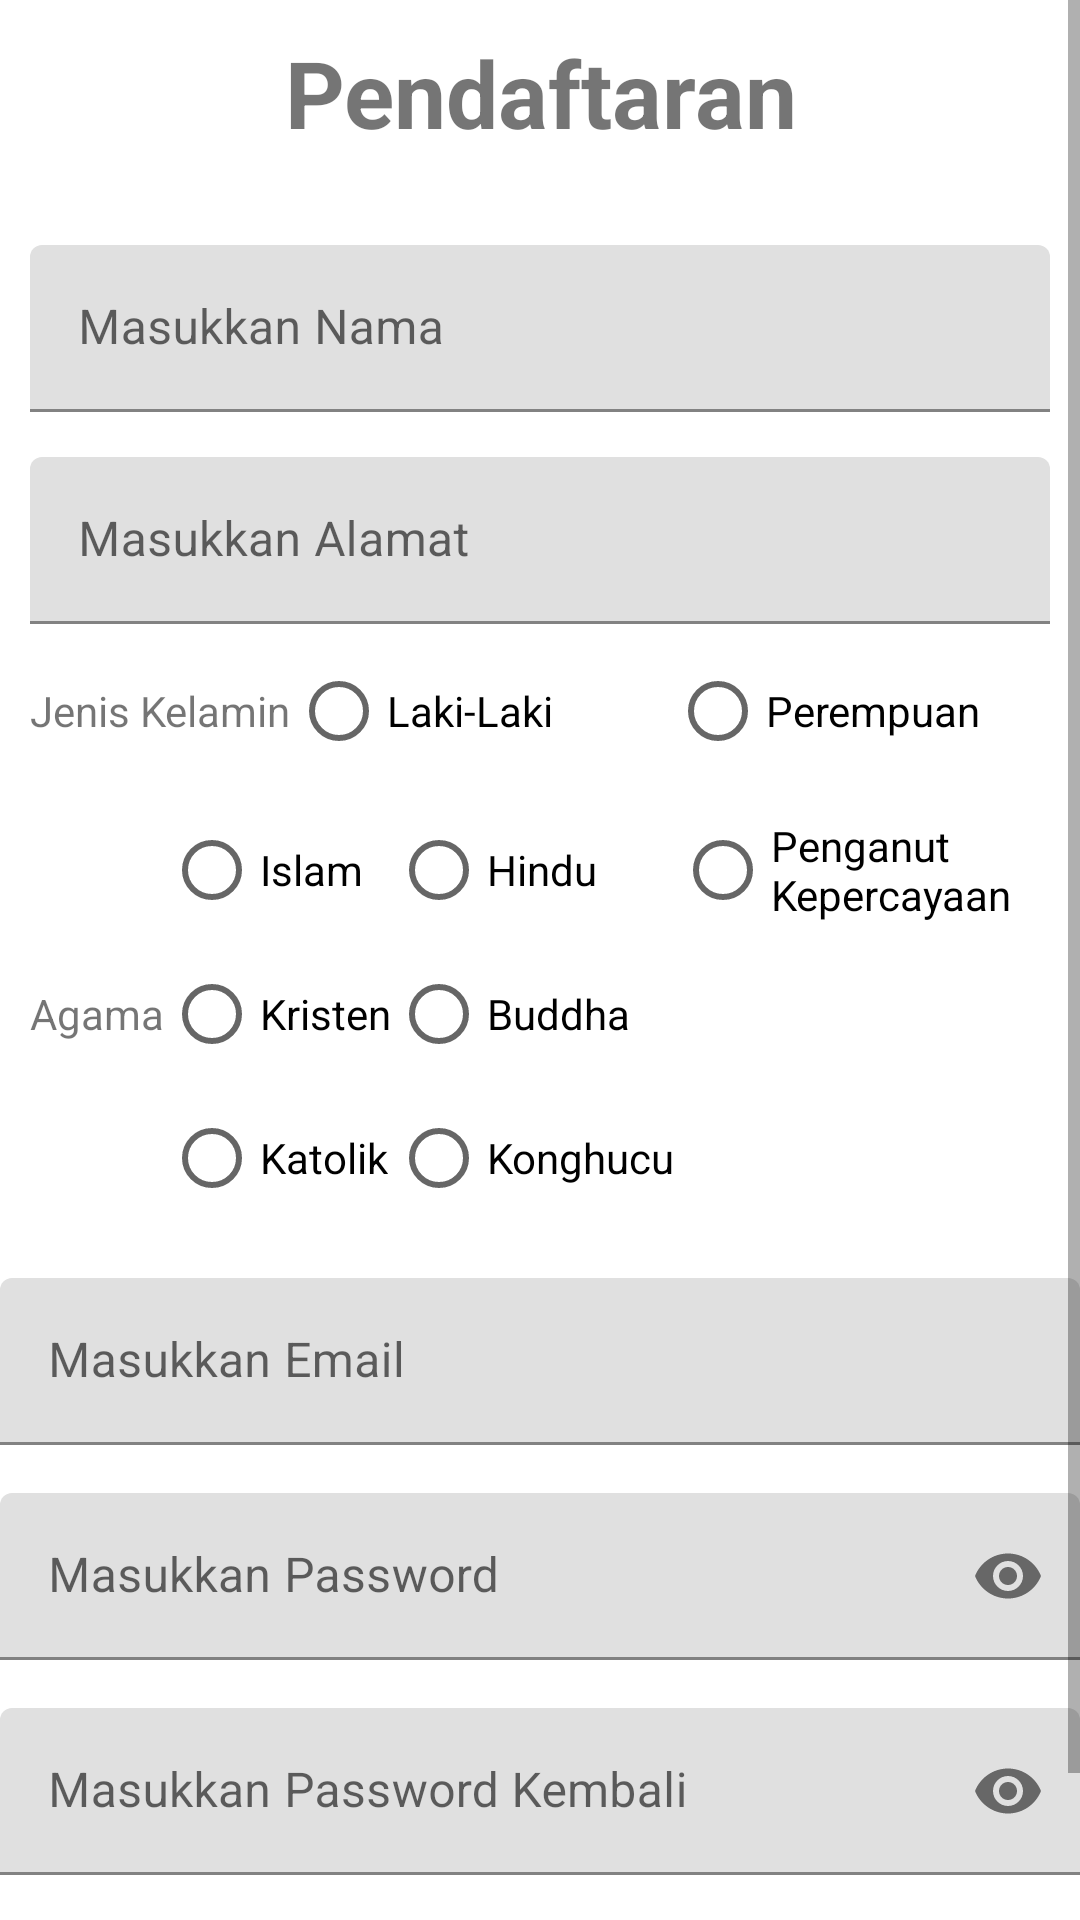

Here is an Android app screen rendered from its layout file. Give the layout XML and the strings, colors and styles it references.
<!-- AndroidManifest.xml: application theme Theme.Exercise1 -->
<!-- res/layout/activity_daftar.xml -->
<?xml version="1.0" encoding="utf-8"?>
<ScrollView xmlns:android="http://schemas.android.com/apk/res/android"
    xmlns:app="http://schemas.android.com/apk/res-auto"
    android:layout_width="match_parent"
    android:layout_height="match_parent"
    android:layout_marginLeft="10dp"
    android:layout_marginTop="10dp"
    android:layout_marginRight="10dp"
    android:layout_marginBottom="10dp">
    <LinearLayout
        android:orientation="vertical"
        android:layout_width="match_parent"
        android:layout_height="wrap_content">

        <TextView
            android:layout_width="match_parent"
            android:layout_height="wrap_content"
            android:layout_marginTop="10dp"
            android:layout_marginBottom="15dp"
            android:gravity="center"
            android:text="@string/pendaftaran"
            android:textSize="15pt"
            android:textStyle="bold"/>

        <com.google.android.material.textfield.TextInputLayout
            android:layout_width="match_parent"
            android:layout_height="wrap_content"
            android:id="@+id/daftarNamaErr"
            android:layout_marginLeft="10dp"
            android:layout_marginTop="5dp"
            android:layout_marginRight="10dp">

            <EditText
                android:layout_width="match_parent"
                android:layout_height="wrap_content"
                android:id="@+id/daftarNama"
                android:layout_marginTop="10dp"
                android:hint="@string/addNama"
                android:inputType="text"
                android:maxLines="1"
                android:singleLine="true"/>
        </com.google.android.material.textfield.TextInputLayout>

        <com.google.android.material.textfield.TextInputLayout
            android:layout_width="match_parent"
            android:layout_height="wrap_content"
            android:id="@+id/daftarAlamatErr"
            android:layout_marginLeft="10dp"
            android:layout_marginTop="5dp"
            android:layout_marginRight="10dp">

            <EditText
                android:id="@+id/daftarAlamat"
                android:layout_width="match_parent"
                android:layout_height="wrap_content"
                android:layout_marginTop="10dp"
                android:hint="@string/addAlamat"
                android:inputType="textImeMultiLine"
                android:maxLines="3"
                android:singleLine="false"/>
        </com.google.android.material.textfield.TextInputLayout>
        <LinearLayout
            android:layout_width="match_parent"
            android:layout_height="wrap_content"
            android:orientation="horizontal"
            android:layout_marginLeft="10dp"
            android:layout_marginTop="5dp"
            android:layout_marginRight="10dp">

            <TextView
                android:layout_width="wrap_content"
                android:layout_height="wrap_content"
                android:layout_gravity="center_vertical"
                android:text="@string/jk"/>

            <RadioGroup
                android:layout_width="match_parent"
                android:layout_height="wrap_content"
                android:orientation="horizontal"
                android:id="@+id/radioJK">

                <RadioButton
                    android:id="@+id/radioLaki"
                    android:layout_width="0dp"
                    android:layout_height="wrap_content"
                    android:layout_weight="0.5"
                    android:text="@string/lk"/>

                <RadioButton
                    android:id="@+id/radioPerempuan"
                    android:layout_width="0dp"
                    android:layout_height="wrap_content"
                    android:layout_weight="0.5"
                    android:text="@string/pr"/>
            </RadioGroup>
        </LinearLayout>
        <LinearLayout
            android:layout_width="match_parent"
            android:layout_height="wrap_content"
            android:orientation="horizontal"
            android:layout_marginLeft="10dp"
            android:layout_marginTop="5dp"
            android:layout_marginRight="10dp">

            <TextView
                android:layout_width="wrap_content"
                android:layout_height="wrap_content"
                android:layout_gravity="center_vertical"
                android:text="@string/agama"/>

            <RadioGroup
                android:layout_width="wrap_content"
                android:layout_height="wrap_content"
                android:orientation="vertical"
                android:id="@+id/radioAgama">

                <RadioButton
                    android:id="@+id/radioIslam"
                    android:layout_width="wrap_content"
                    android:layout_height="0dp"
                    android:layout_weight="0.3"
                    android:text="@string/islam"/>

                <RadioButton
                    android:id="@+id/radioKristen"
                    android:layout_width="wrap_content"
                    android:layout_height="0dp"
                    android:layout_weight="0.3"
                    android:text="@string/kristen"/>

                <RadioButton
                    android:id="@+id/radioKatolik"
                    android:layout_width="wrap_content"
                    android:layout_height="0dp"
                    android:layout_weight="0.3"
                    android:text="@string/katolik"/>
            </RadioGroup>
            <RadioGroup
                android:layout_width="wrap_content"
                android:layout_height="wrap_content"
                android:orientation="vertical"
                android:id="@+id/radioAgama2">

                <RadioButton
                    android:id="@+id/radioHindu"
                    android:layout_width="wrap_content"
                    android:layout_height="0dp"
                    android:layout_weight="0.3"
                    android:text="@string/hindu"/>

                <RadioButton
                    android:id="@+id/radioBuddha"
                    android:layout_width="wrap_content"
                    android:layout_height="0dp"
                    android:layout_weight="0.3"
                    android:text="@string/buddha"/>

                <RadioButton
                    android:id="@+id/radioKonghucu"
                    android:layout_width="wrap_content"
                    android:layout_height="0dp"
                    android:layout_weight="0.3"
                    android:text="@string/konghucu"/>
            </RadioGroup>

            <RadioGroup
                android:layout_width="wrap_content"
                android:layout_height="wrap_content"
                android:orientation="vertical"
                android:id="@+id/radioAgama3">

                <RadioButton
                    android:id="@+id/radioAgamaPK"
                    android:layout_width="wrap_content"
                    android:layout_height="0dp"
                    android:layout_weight="0.3"
                    android:text="@string/kepercayaan"/>
            </RadioGroup>
        </LinearLayout>

        <com.google.android.material.textfield.TextInputLayout
            android:layout_width="match_parent"
            android:layout_height="wrap_content"
            android:layout_marginTop="6dp"
            android:id="@+id/addEmailErr">

            <EditText
                android:layout_width="match_parent"
                android:layout_height="wrap_content"
                android:id="@+id/addEmail"
                android:layout_marginTop="10dp"
                android:hint="@string/loginEmail"
                android:inputType="textEmailAddress"
                android:maxLines="1"/>
        </com.google.android.material.textfield.TextInputLayout>
        <com.google.android.material.textfield.TextInputLayout
            android:layout_width="match_parent"
            android:layout_height="wrap_content"
            android:layout_marginTop="6dp"
            android:id="@+id/addPassErr"
            app:passwordToggleEnabled="true">

            <EditText
                android:layout_width="match_parent"
                android:layout_height="wrap_content"
                android:id="@+id/addPass"
                android:layout_marginTop="10dp"
                android:hint="@string/loginPass"
                android:inputType="textPassword"/>
        </com.google.android.material.textfield.TextInputLayout>
        <com.google.android.material.textfield.TextInputLayout
            android:layout_width="match_parent"
            android:layout_height="wrap_content"
            android:layout_marginTop="6dp"
            android:id="@+id/addRePassErr"
            app:passwordToggleEnabled="true">

            <EditText
                android:layout_width="match_parent"
                android:layout_height="wrap_content"
                android:id="@+id/addRePass"
                android:layout_marginTop="10dp"
                android:hint="@string/repass"
                android:inputType="textPassword"/>
        </com.google.android.material.textfield.TextInputLayout>

        <LinearLayout
            android:layout_width="match_parent"
            android:layout_height="wrap_content"
            android:layout_marginTop="20dp"
            android:orientation="horizontal">

            <Button
                android:id="@+id/btnDaftar"
                android:layout_width="0dp"
                android:layout_height="wrap_content"
                android:layout_weight="0.4"
                android:layout_marginLeft="10dp"
                android:text="@string/daftar"
                android:backgroundTint="@color/teal_200"/>

            <Button
                android:id="@+id/btnKembali"
                android:layout_width="0dp"
                android:layout_height="wrap_content"
                android:layout_weight="0.4"
                android:layout_marginLeft="10dp"
                android:text="@string/kembali"
                android:backgroundTint="@color/teal_200"/>
        </LinearLayout>

    </LinearLayout>
</ScrollView>
<!-- resources referenced by this layout -->
<resources>
  <color name="teal_200">#FF03DAC5</color>
  <string name="addAlamat">Masukkan Alamat</string>
  <string name="addNama">Masukkan Nama</string>
  <string name="agama">Agama</string>
  <string name="buddha">Buddha</string>
  <string name="daftar">Daftar</string>
  <string name="hindu">Hindu</string>
  <string name="islam">Islam</string>
  <string name="jk">Jenis Kelamin</string>
  <string name="katolik">Katolik</string>
  <string name="kembali">Kembali</string>
  <string name="kepercayaan">Penganut Kepercayaan</string>
  <string name="konghucu">Konghucu</string>
  <string name="kristen">Kristen</string>
  <string name="lk">Laki-Laki</string>
  <string name="loginEmail">Masukkan Email</string>
  <string name="loginPass">Masukkan Password</string>
  <string name="pendaftaran">Pendaftaran</string>
  <string name="pr">Perempuan</string>
  <string name="repass">Masukkan Password Kembali</string>
  <style name="Theme.Exercise1" parent="Theme.MaterialComponents.DayNight.DarkActionBar">
          
          <item name="colorPrimary">@color/aqua</item>
          <item name="colorPrimaryVariant">@color/ijo_ijo</item>
          <item name="colorOnPrimary">@color/white</item>
          
          <item name="colorSecondary">@color/teal_200</item>
          <item name="colorSecondaryVariant">@color/teal_700</item>
          <item name="colorOnSecondary">@color/black</item>
          
          <item name="android:statusBarColor" tools:targetApi="l">?attr/colorPrimaryVariant</item>
          
      </style>
  <color name="aqua">#FF33CCCC</color>
  <color name="ijo_ijo">#FF00FFFF</color>
  <color name="white">#FFFFFFFF</color>
  <color name="teal_700">#FF018786</color>
  <color name="black">#FF000000</color>
</resources>
